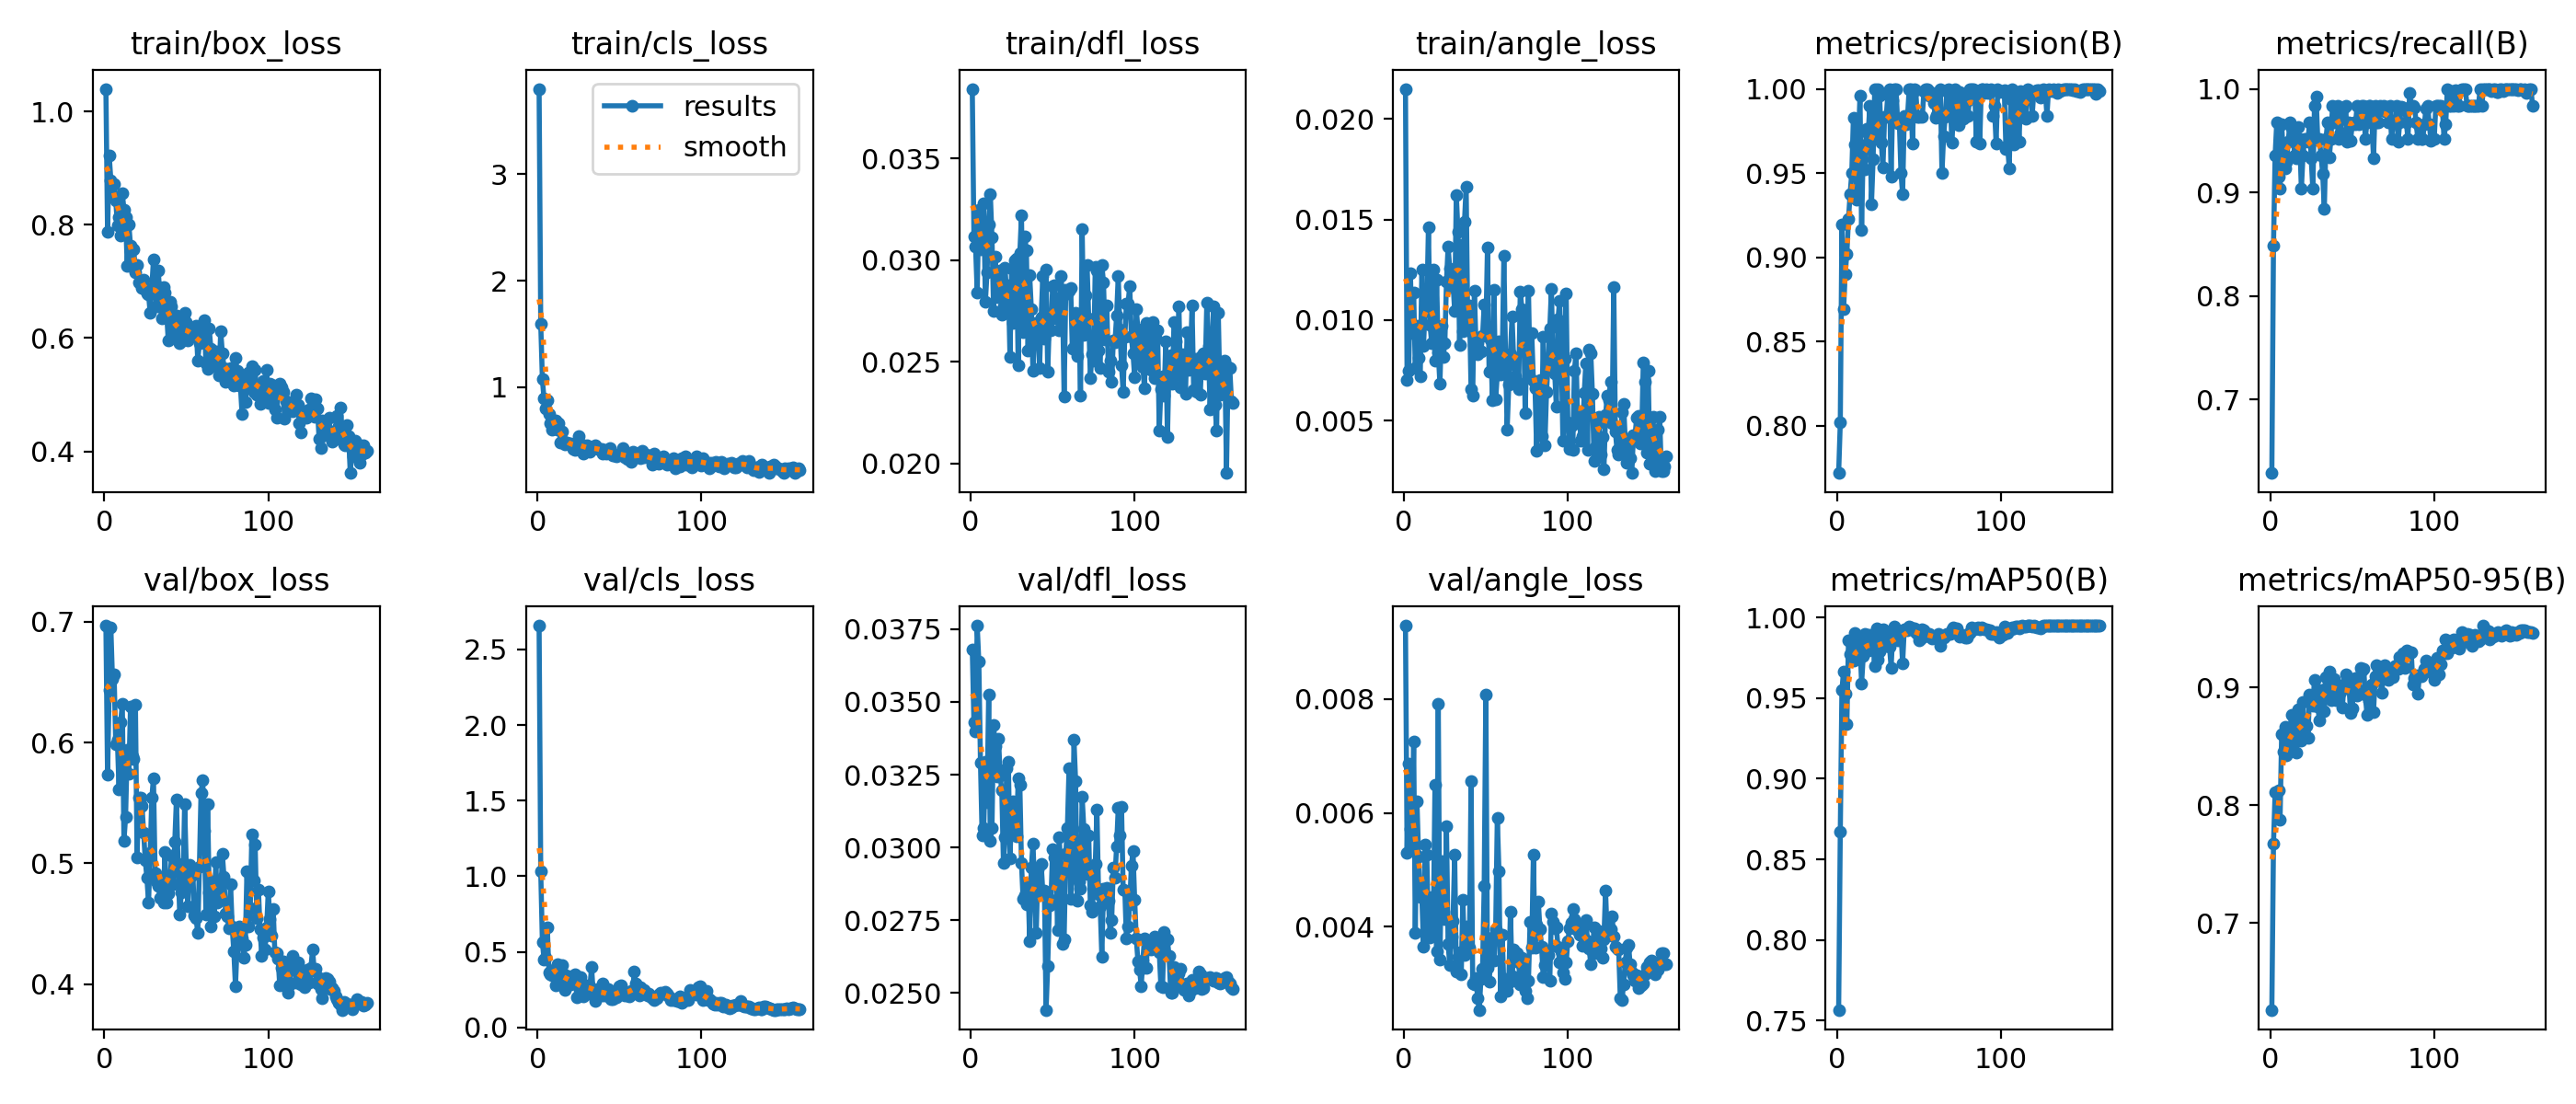

Values plotted in this chart, from the file beside it:
epoch, time, train/box_loss, train/cls_loss, train/dfl_loss, train/angle_loss, metrics/precision(B), metrics/recall(B), metrics/mAP50(B), metrics/mAP50-95(B), val/box_loss, val/cls_loss, val/dfl_loss, val/angle_loss, lr/pg0, lr/pg1, lr/pg2
1, 36.18, 1.04, 3.801, 0.03843, 0.0215, 0.7718, 0.629, 0.7566, 0.6262, 0.6967, 2.657, 0.0368, 0.00929, 0.0006573, 0.0006573, 0.0006573
2, 47.8, 0.7874, 1.596, 0.03117, 0.00702, 0.8018, 0.8485, 0.8671, 0.7672, 0.5731, 1.033, 0.03429, 0.0053, 0.001324, 0.001324, 0.001324
3, 58.34, 0.9227, 1.076, 0.03068, 0.0075, 0.9192, 0.9355, 0.9553, 0.8109, 0.6434, 0.5664, 0.03398, 0.00687, 0.00199, 0.00199, 0.00199
4, 68.91, 0.8792, 0.8926, 0.02841, 0.01232, 0.869, 0.9677, 0.9666, 0.8109, 0.6956, 0.4511, 0.03762, 0.00572, 0.001999, 0.001999, 0.001999
5, 79.32, 0.8494, 0.8016, 0.03246, 0.00936, 0.8901, 0.9149, 0.9528, 0.813, 0.6524, 0.458, 0.03638, 0.00538, 0.001998, 0.001998, 0.001998
6, 89.98, 0.8714, 0.8762, 0.03054, 0.01136, 0.9021, 0.9032, 0.9339, 0.7875, 0.6563, 0.6626, 0.03291, 0.00726, 0.001996, 0.001996, 0.001996
7, 100.8, 0.8427, 0.7518, 0.03177, 0.00761, 0.9229, 0.9658, 0.9859, 0.8606, 0.5989, 0.3652, 0.0304, 0.00389, 0.001995, 0.001995, 0.001995
8, 112.3, 0.7995, 0.6638, 0.03281, 0.00973, 0.9375, 0.9355, 0.9771, 0.8453, 0.6022, 0.3491, 0.03068, 0.00621, 0.001993, 0.001993, 0.001993
9, 123.6, 0.8135, 0.6005, 0.02795, 0.00813, 0.9502, 0.9236, 0.9763, 0.8664, 0.5614, 0.3437, 0.03293, 0.00524, 0.00199, 0.00199, 0.00199
10, 134.2, 0.7803, 0.6208, 0.02941, 0.00719, 0.9829, 0.9297, 0.9731, 0.8427, 0.617, 0.3834, 0.03156, 0.00453, 0.001988, 0.001988, 0.001988
11, 144.8, 0.8559, 0.6843, 0.03176, 0.01251, 0.9671, 0.9492, 0.9906, 0.849, 0.6322, 0.2781, 0.03524, 0.00452, 0.001985, 0.001985, 0.001985
12, 157.3, 0.8268, 0.6015, 0.03325, 0.00871, 0.9342, 0.9677, 0.9779, 0.8631, 0.5185, 0.4181, 0.03021, 0.00365, 0.001982, 0.001982, 0.001982
13, 169.4, 0.8133, 0.6595, 0.03113, 0.01063, 0.9676, 0.962, 0.9886, 0.8768, 0.5384, 0.3477, 0.03068, 0.00544, 0.001978, 0.001978, 0.001978
14, 181.6, 0.7271, 0.4809, 0.02751, 0.01047, 0.9958, 0.9516, 0.983, 0.8558, 0.5943, 0.3007, 0.03421, 0.00527, 0.001975, 0.001975, 0.001975
15, 194.6, 0.8005, 0.5874, 0.03016, 0.0146, 0.9163, 0.9355, 0.9593, 0.8675, 0.5744, 0.4113, 0.03347, 0.0039, 0.001971, 0.001971, 0.001971
16, 206.5, 0.764, 0.4917, 0.02816, 0.00975, 0.9666, 0.9331, 0.976, 0.8445, 0.6296, 0.3533, 0.03245, 0.00381, 0.001966, 0.001966, 0.001966
17, 217.3, 0.7253, 0.4675, 0.02929, 0.00886, 0.9522, 0.9628, 0.9898, 0.8815, 0.5886, 0.2449, 0.03374, 0.00453, 0.001962, 0.001962, 0.001962
18, 227.9, 0.7563, 0.4813, 0.02947, 0.01253, 0.9762, 0.9516, 0.9893, 0.8642, 0.5866, 0.3337, 0.03246, 0.004, 0.001957, 0.001957, 0.001957
19, 239, 0.7157, 0.4751, 0.02733, 0.00798, 0.9732, 0.9032, 0.9799, 0.8551, 0.6314, 0.339, 0.03197, 0.0065, 0.001952, 0.001952, 0.001952
20, 249.7, 0.7294, 0.4704, 0.02774, 0.01199, 0.9898, 0.9355, 0.9892, 0.888, 0.5052, 0.2833, 0.02948, 0.00357, 0.001946, 0.001946, 0.001946
21, 261, 0.6984, 0.4637, 0.02961, 0.00841, 0.9313, 0.9516, 0.9845, 0.8601, 0.5543, 0.2921, 0.03035, 0.00792, 0.00194, 0.00194, 0.00194
22, 271.4, 0.6986, 0.417, 0.02822, 0.00683, 0.958, 0.9516, 0.9824, 0.8672, 0.5545, 0.3378, 0.03273, 0.00342, 0.001934, 0.001934, 0.001934
23, 281.5, 0.688, 0.414, 0.02876, 0.00973, 1, 0.9487, 0.9701, 0.8573, 0.5475, 0.3525, 0.03293, 0.00516, 0.001928, 0.001928, 0.001928
24, 291.5, 0.703, 0.4814, 0.02522, 0.00817, 0.9712, 0.9677, 0.9936, 0.8942, 0.5257, 0.1981, 0.02964, 0.00427, 0.001921, 0.001921, 0.001921
25, 302.1, 0.6851, 0.5433, 0.02956, 0.00885, 1, 0.9325, 0.9738, 0.8878, 0.5023, 0.306, 0.03125, 0.00414, 0.001914, 0.001914, 0.001914
26, 312.5, 0.6791, 0.4541, 0.02693, 0.01191, 0.9958, 0.9032, 0.979, 0.8846, 0.4878, 0.3329, 0.03159, 0.00576, 0.001907, 0.001907, 0.001907
27, 322.7, 0.6767, 0.4667, 0.03, 0.01366, 0.968, 0.9839, 0.9875, 0.9069, 0.4672, 0.2418, 0.03097, 0.0037, 0.0019, 0.0019, 0.0019
28, 332.5, 0.6443, 0.377, 0.03009, 0.01257, 0.9535, 0.9922, 0.993, 0.8897, 0.5089, 0.2068, 0.03039, 0.00333, 0.001892, 0.001892, 0.001892
29, 342.6, 0.6889, 0.4329, 0.02483, 0.01164, 0.9833, 0.9507, 0.9834, 0.884, 0.5541, 0.2643, 0.03237, 0.00383, 0.001884, 0.001884, 0.001884
30, 352.9, 0.7391, 0.4583, 0.03035, 0.01187, 0.9833, 0.9515, 0.9822, 0.8724, 0.5707, 0.278, 0.03215, 0.0041, 0.001876, 0.001876, 0.001876
31, 363.1, 0.6942, 0.4273, 0.03219, 0.01045, 0.997, 0.9355, 0.988, 0.8977, 0.4916, 0.2256, 0.02946, 0.00526, 0.001867, 0.001867, 0.001867
32, 373.2, 0.6552, 0.3907, 0.02646, 0.01624, 1, 0.9181, 0.9819, 0.8943, 0.4846, 0.2704, 0.02822, 0.00321, 0.001859, 0.001859, 0.001859
33, 383.4, 0.7189, 0.4361, 0.03117, 0.01441, 0.9481, 0.8838, 0.969, 0.8803, 0.4809, 0.3999, 0.02837, 0.00348, 0.00185, 0.00185, 0.00185
34, 393.6, 0.6602, 0.4252, 0.03048, 0.00877, 0.9934, 0.9516, 0.9914, 0.9091, 0.4713, 0.2214, 0.02805, 0.00355, 0.00184, 0.00184, 0.00184
35, 403.8, 0.6346, 0.4551, 0.02555, 0.01377, 0.9995, 0.9677, 0.9942, 0.9014, 0.4714, 0.1756, 0.02874, 0.00316, 0.001831, 0.001831, 0.001831
36, 414.9, 0.6908, 0.4251, 0.02925, 0.00946, 1, 0.9336, 0.989, 0.9133, 0.4677, 0.2089, 0.02678, 0.00447, 0.001821, 0.001821, 0.001821
37, 426.4, 0.6805, 0.4197, 0.0276, 0.0149, 0.9795, 0.9516, 0.9859, 0.8893, 0.5094, 0.2547, 0.0293, 0.00351, 0.001811, 0.001811, 0.001811
38, 439.4, 0.6459, 0.4186, 0.02454, 0.01665, 0.9805, 0.9839, 0.9912, 0.9052, 0.4677, 0.2261, 0.03014, 0.004, 0.001801, 0.001801, 0.001801
39, 450.6, 0.5961, 0.4192, 0.02691, 0.0095, 0.9501, 0.9677, 0.9913, 0.9074, 0.4749, 0.2121, 0.02856, 0.00371, 0.00179, 0.00179, 0.00179
40, 461.2, 0.6634, 0.3806, 0.02636, 0.01074, 0.9375, 0.9673, 0.9716, 0.8892, 0.4822, 0.2928, 0.02707, 0.00363, 0.001779, 0.001779, 0.001779
41, 471.9, 0.6559, 0.4079, 0.02661, 0.00657, 0.9839, 0.9838, 0.993, 0.9001, 0.5062, 0.2093, 0.02923, 0.00656, 0.001768, 0.001768, 0.001768
42, 483.6, 0.603, 0.3753, 0.02471, 0.00626, 0.9791, 0.9516, 0.9929, 0.9015, 0.4825, 0.2212, 0.0284, 0.003, 0.001757, 0.001757, 0.001757
43, 495.6, 0.6147, 0.4094, 0.02717, 0.01147, 0.9834, 0.9576, 0.9922, 0.8961, 0.5179, 0.2522, 0.02945, 0.00299, 0.001746, 0.001746, 0.001746
44, 506.2, 0.6395, 0.429, 0.0292, 0.00876, 1, 0.9813, 0.9945, 0.8831, 0.5531, 0.1994, 0.02847, 0.0031, 0.001734, 0.001734, 0.001734
45, 516.4, 0.6236, 0.3921, 0.02613, 0.00832, 1, 0.9818, 0.9937, 0.9025, 0.4995, 0.1847, 0.02851, 0.00275, 0.001722, 0.001722, 0.001722
46, 526.4, 0.5904, 0.3633, 0.02955, 0.00848, 0.9676, 0.9839, 0.9925, 0.9109, 0.4577, 0.1889, 0.02442, 0.00254, 0.00171, 0.00171, 0.00171
47, 536.5, 0.6102, 0.3584, 0.0245, 0.00845, 1, 0.9488, 0.9935, 0.9057, 0.4758, 0.2048, 0.02593, 0.00308, 0.001698, 0.001698, 0.001698
48, 546.5, 0.5963, 0.3544, 0.02703, 0.0092, 0.9991, 0.9677, 0.9912, 0.9022, 0.4814, 0.1999, 0.028, 0.00327, 0.001685, 0.001685, 0.001685
49, 557, 0.6443, 0.3681, 0.02654, 0.01076, 0.9833, 0.9495, 0.9896, 0.8787, 0.5491, 0.2493, 0.02821, 0.00471, 0.001672, 0.001672, 0.001672
50, 567.2, 0.6286, 0.3703, 0.02872, 0.00928, 0.9836, 0.9661, 0.9857, 0.882, 0.4979, 0.2694, 0.02994, 0.00808, 0.001659, 0.001659, 0.001659
51, 577.4, 0.5951, 0.3748, 0.02875, 0.01363, 0.9841, 0.9677, 0.9872, 0.9004, 0.4645, 0.2809, 0.02966, 0.00328, 0.001646, 0.001646, 0.001646
52, 587.5, 0.6148, 0.4297, 0.02752, 0.00742, 0.9836, 0.9656, 0.9927, 0.9077, 0.499, 0.228, 0.02961, 0.00303, 0.001633, 0.001633, 0.001633
53, 597.5, 0.6087, 0.3396, 0.0271, 0.00903, 0.9984, 0.9839, 0.9922, 0.8935, 0.4892, 0.2119, 0.02717, 0.00345, 0.00162, 0.00162, 0.00162
54, 607.7, 0.6047, 0.3613, 0.02656, 0.006, 1, 0.9657, 0.9888, 0.898, 0.4918, 0.2188, 0.03034, 0.00381, 0.001606, 0.001606, 0.001606
55, 617.7, 0.6071, 0.3255, 0.02924, 0.01149, 1, 0.9778, 0.989, 0.9171, 0.4569, 0.2102, 0.02926, 0.00341, 0.001592, 0.001592, 0.001592
56, 627.9, 0.622, 0.3362, 0.02829, 0.00608, 0.9957, 0.9839, 0.9899, 0.9148, 0.4543, 0.2039, 0.02668, 0.00395, 0.001578, 0.001578, 0.001578
57, 638, 0.5609, 0.3016, 0.02329, 0.0073, 0.9983, 0.9839, 0.989, 0.9159, 0.4423, 0.2398, 0.02684, 0.00591, 0.001564, 0.001564, 0.001564
58, 648, 0.5906, 0.394, 0.02853, 0.00895, 0.9967, 0.9516, 0.9869, 0.8942, 0.4969, 0.2245, 0.02979, 0.00498, 0.001549, 0.001549, 0.001549
59, 659.7, 0.6033, 0.3739, 0.02834, 0.00728, 0.9915, 0.9677, 0.9874, 0.8772, 0.5582, 0.3689, 0.03068, 0.00277, 0.001535, 0.001535, 0.001535
60, 672.5, 0.5923, 0.3485, 0.02849, 0.00792, 0.9826, 0.9839, 0.988, 0.8889, 0.5688, 0.2893, 0.03272, 0.00386, 0.00152, 0.00152, 0.00152
... 100 more rows
